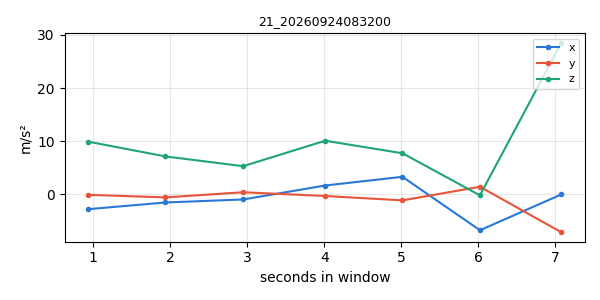

The data file committed next to this chart (first rows):
timestamp, x, y, z
1790202711, -2.806, -0.1137, 9.896
1790202712, -1.55, -0.5928, 7.122
1790202713, -0.9835, 0.3757, 5.287
1790202714, 1.644, -0.3278, 10.08
1790202715, 3.285, -1.155, 7.721
1790202717, -6.778, 1.412, -0.204
1790202718, -0.03589, -7.156, 28.52
